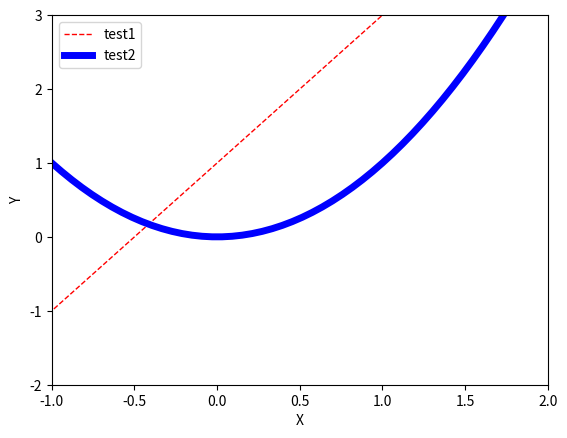

This chart was generated by the following Python code:
import matplotlib.pyplot as plt
import numpy as np


if __name__ == '__main__':
    x = np.linspace(-3, 3, 100)
    y1 = 2*x + 1
    y2 = x**2
    # xy范围
    plt.xlim((-1, 2))
    plt.ylim((-2, 3))
    # xy描述
    plt.xlabel('X')
    plt.ylabel('Y')

    l1, = plt.plot(x, y1, color='red', linewidth=1.0, linestyle='--')
    l2, = plt.plot(x, y2, color='blue', linewidth=5.0, linestyle='-')
    # 画图例
    plt.legend(handles=[l1, l2], labels=['test1', 'test2'], loc='best')

    plt.show()


